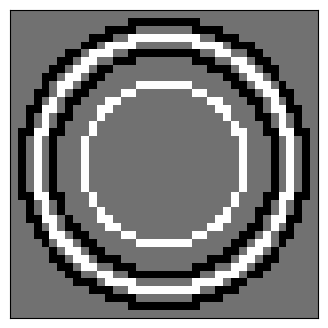

This figure's Python source:
import numpy as np
import math
import matplotlib.pyplot as plt

def make_kernel_circle(r, k_sz,weight, kernel):
    # pdb.set_trace()
    var = int((k_sz+1)/2-1)
    a = np.arange(0, 2 * math.pi, 0.01)
    dx = np.round(r * np.sin(a)).astype("uint32")
    dy = np.round(r * np.cos(a)).astype("uint32")
    kernel[var + dx, var + dy] = weight


scaler = 0.08
k_sz = 39
pos_w = 0.8
neg_w = -1.0
print(k_sz)
kernel = np.zeros((k_sz, k_sz))
make_kernel_circle(0.46*k_sz, k_sz, pos_w*scaler, kernel)
make_kernel_circle(0.41*k_sz, k_sz, neg_w*scaler, kernel)
make_kernel_circle(0.36*k_sz, k_sz, pos_w*scaler, kernel)
make_kernel_circle(0.26*k_sz, k_sz, neg_w*scaler, kernel)


fig, ax = plt.subplots(figsize=(4,4))

ax.set_xticks([])
ax.set_yticks([])

plt.imshow(kernel, interpolation='nearest', cmap='binary')
plt.savefig("kernel.png", dpi=300, bbox_inches='tight')